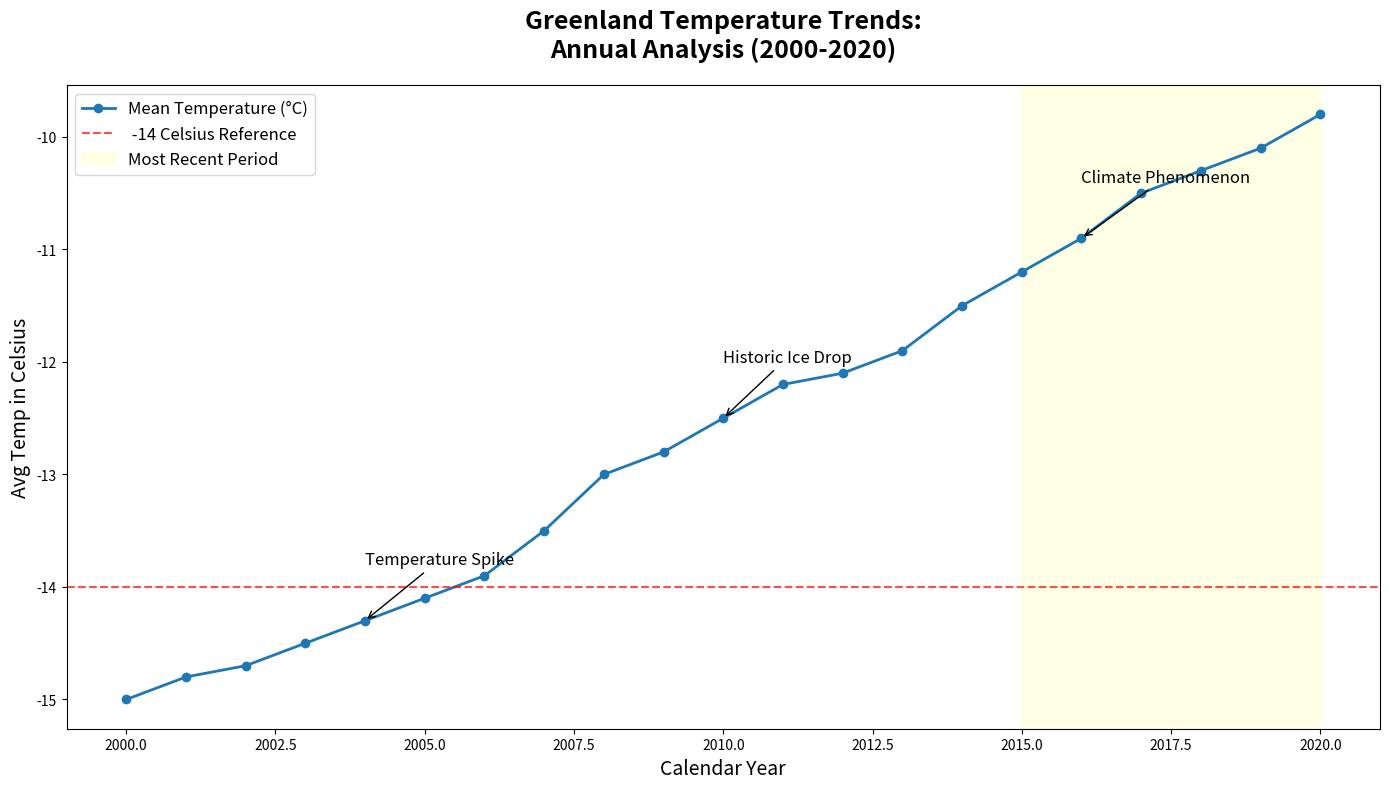

Python code for this plot:
import matplotlib.pyplot as plt
import numpy as np

# Data Construction
years = np.arange(2000, 2021)
avg_temp_greenland = np.array([-15, -14.8, -14.7, -14.5, -14.3, -14.1, -13.9, -13.5, 
                               -13.0, -12.8, -12.5, -12.2, -12.1, -11.9, -11.5, -11.2, 
                               -10.9, -10.5, -10.3, -10.1, -9.8])

# Creating the Plot
plt.figure(figsize=(14, 8))

# Line Plot
plt.plot(years, avg_temp_greenland, label='Mean Temperature (°C)', color='#1f77b4', linestyle='-', linewidth=2, marker='o')

# Setting Titles and Labels
plt.title('Greenland Temperature Trends:\nAnnual Analysis (2000-2020)', fontsize=18, fontweight='bold', pad=20)
plt.xlabel('Calendar Year', fontsize=14)
plt.ylabel('Avg Temp in Celsius', fontsize=14)

# Highlighting Important Information
plt.axhline(y=-14, color='red', linestyle='--', alpha=0.7, label=' -14 Celsius Reference')
plt.axvspan(2015, 2020, color='yellow', alpha=0.1, label='Most Recent Period')

for notable_year, annotation in zip([2004, 2010, 2016], ['Temperature Spike', 'Historic Ice Drop', 'Climate Phenomenon']):
    plt.annotate(annotation, xy=(notable_year, avg_temp_greenland[notable_year - 2000]), 
                 xytext=(notable_year, avg_temp_greenland[notable_year - 2000] + 0.5),
                 arrowprops=dict(facecolor='black', arrowstyle='->'),
                 fontsize=12, color='black')

# Adding Legend
plt.legend(loc='upper left', fontsize=12)

# Adjust Layout
plt.tight_layout()

# Display the Plot
plt.show()
